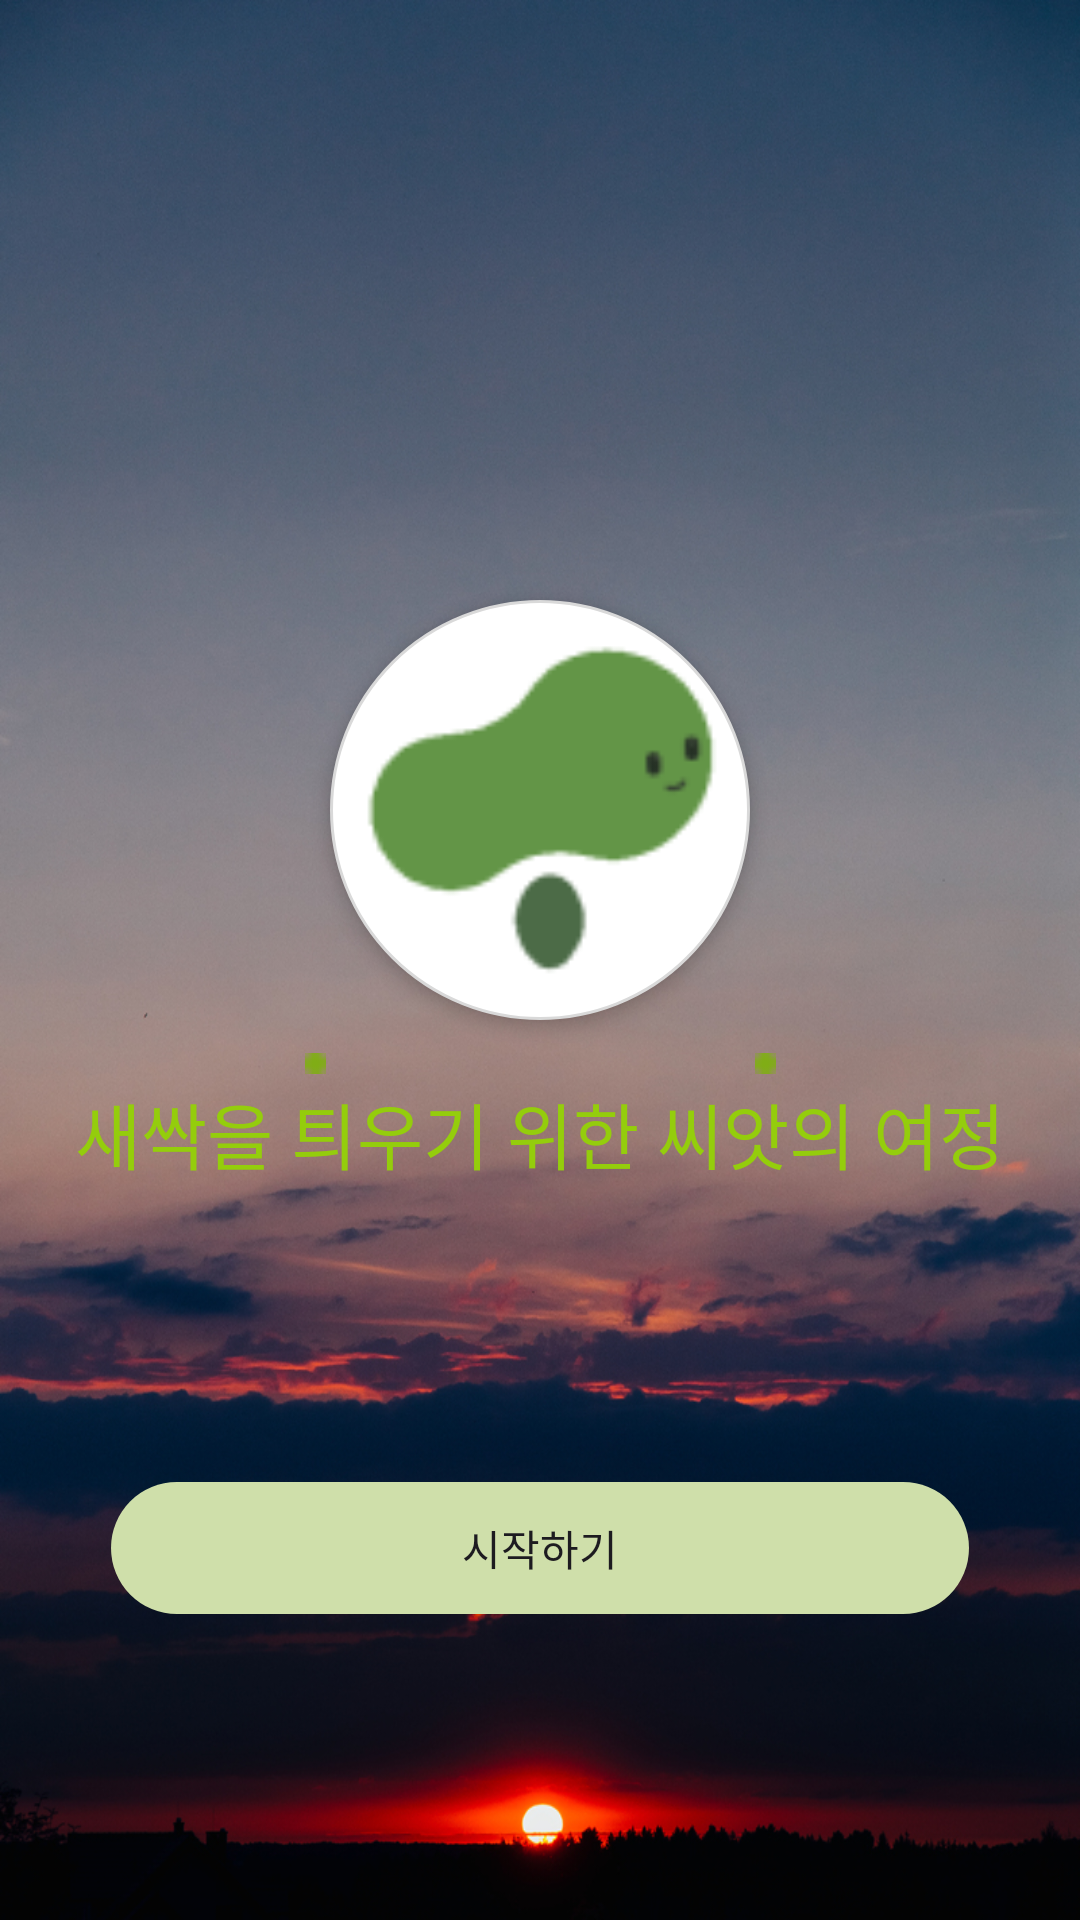

The Android layout XML behind this screen, and the referenced resources:
<!-- AndroidManifest.xml: application theme Theme.PTS -->
<!-- res/layout/activity_user_loding.xml -->
<?xml version="1.0" encoding="utf-8"?>
<androidx.constraintlayout.widget.ConstraintLayout xmlns:android="http://schemas.android.com/apk/res/android"
    xmlns:app="http://schemas.android.com/apk/res-auto"
    xmlns:tools="http://schemas.android.com/tools"
    android:layout_width="match_parent"
    android:layout_height="match_parent"
    android:background="@drawable/background_loding"
    tools:context=".Login.MainActivity">

    <ImageView
        android:id="@+id/imageView6"
        android:layout_width="7dp"
        android:layout_height="7dp"
        android:layout_marginEnd="150dp"
        android:layout_marginBottom="2dp"
        app:layout_constraintBottom_toTopOf="@+id/textView"
        app:layout_constraintEnd_toEndOf="@+id/textView"
        app:layout_constraintStart_toStartOf="@+id/textView"
        app:srcCompat="@drawable/icon_logo2" />

    <ImageView
        android:id="@+id/imageView7"
        android:layout_width="7dp"
        android:layout_height="7dp"
        android:layout_marginStart="150dp"
        android:layout_marginBottom="2dp"
        app:layout_constraintBottom_toTopOf="@+id/textView"
        app:layout_constraintEnd_toEndOf="@+id/textView"
        app:layout_constraintStart_toStartOf="@+id/textView"
        app:srcCompat="@drawable/icon_logo2" />

    <TextView
        android:id="@+id/textView"
        android:layout_width="wrap_content"
        android:layout_height="wrap_content"
        android:layout_marginTop="20dp"
        android:gravity="center"
        android:text="새싹을 틔우기 위한 씨앗의 여정"
        android:textAllCaps="false"
        android:textColor="#94CD0C"
        android:textSize="24sp"
        app:layout_constraintEnd_toEndOf="parent"
        app:layout_constraintStart_toStartOf="parent"
        app:layout_constraintTop_toBottomOf="@+id/imageView" />

    <ImageView
        android:id="@+id/imageView"
        android:layout_width="140dp"
        android:layout_height="140dp"
        android:layout_marginTop="200dp"
        android:background="@drawable/shape_circle1"
        android:elevation="3dp"
        app:layout_constraintEnd_toEndOf="parent"
        app:layout_constraintHorizontal_bias="0.5"
        app:layout_constraintStart_toStartOf="parent"
        app:layout_constraintTop_toTopOf="parent"
        app:srcCompat="@drawable/icon_logo" />

    <androidx.appcompat.widget.AppCompatButton
        android:id="@+id/button1"
        android:layout_width="290dp"
        android:layout_height="wrap_content"
        android:layout_marginBottom="100dp"
        android:background="@drawable/shape_tetragon3_button"
        android:text="시작하기"
        app:layout_constraintBottom_toBottomOf="parent"
        app:layout_constraintEnd_toEndOf="parent"
        app:layout_constraintStart_toStartOf="parent" />

</androidx.constraintlayout.widget.ConstraintLayout>
<!-- resources referenced by this layout -->
<resources>
  <!-- drawable background_loding: jpg bitmap (drawable, 495666 bytes) -->
  <!-- drawable icon_logo: png bitmap (drawable, 2106 bytes) -->
  <!-- drawable icon_logo2: png bitmap (drawable, 173 bytes) -->
  <!-- drawable shape_circle1 (drawable) -->
  <shape xmlns:android="http://schemas.android.com/apk/res/android"
      android:shape="oval">
    
      <solid android:color="#FFFFFFFF" />
  
      
      <stroke android:width = "1dp" android:color = "#D9D9D9"/>
  
  
  </shape>
  <!-- drawable shape_tetragon3_button (drawable) -->
  <?xml version="1.0" encoding="utf-8"?>
  <layer-list xmlns:android="http://schemas.android.com/apk/res/android">
      <item>
          <shape android:shape="rectangle">
              
              <corners
                  android:bottomRightRadius="30dp"
                  android:bottomLeftRadius="30dp"
                  android:topLeftRadius="30dp"
                  android:topRightRadius="30dp"/>
          </shape>
      </item>
  
      <item
          android:bottom="2dp"
          android:left="2dp"
          android:right="2dp"
          android:top="2dp">
          <shape android:shape="rectangle">
              
              <solid android:color="#CFDFAA"/>
              
              <corners
                  android:bottomRightRadius="30dp"
                  android:bottomLeftRadius="30dp"
                  android:topLeftRadius="30dp"
                  android:topRightRadius="30dp"
                  />
  
          </shape>
      </item>
  </layer-list>
  <style name="Theme.PTS" parent="Base.Theme.PTS" />
  <style name="Base.Theme.PTS" parent="Theme.Material3.DayNight.NoActionBar">
          
          
      </style>
</resources>
